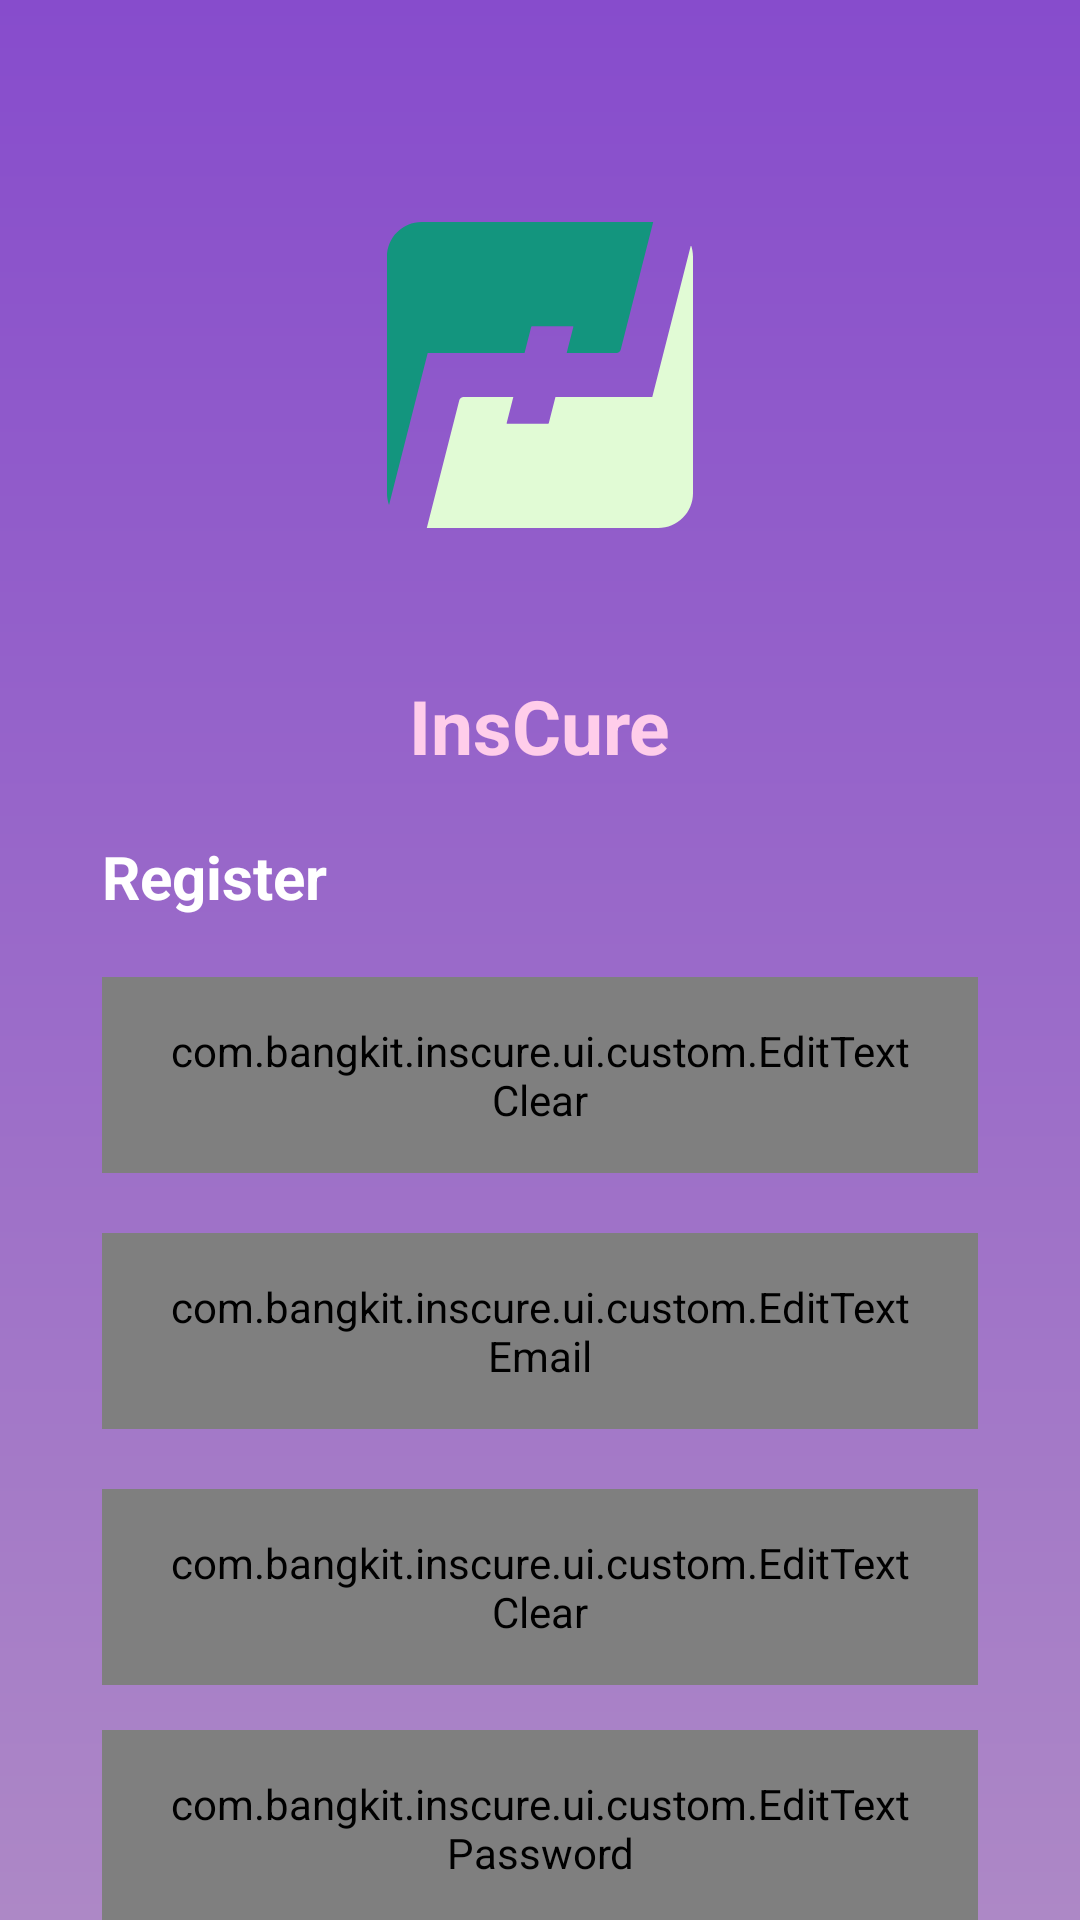

Here is an Android app screen rendered from its layout file. Give the layout XML and the strings, colors and styles it references.
<!-- AndroidManifest.xml: application theme Theme.InsCure -->
<!-- res/layout/fragment_register.xml -->
<?xml version="1.0" encoding="utf-8"?>
<RelativeLayout xmlns:android="http://schemas.android.com/apk/res/android"
    xmlns:app="http://schemas.android.com/apk/res-auto"
    xmlns:tools="http://schemas.android.com/tools"
    android:layout_width="match_parent"
    android:layout_height="match_parent"
    android:background="@drawable/custom_bg_gradient"
    tools:context=".ui.main.MainActivity">

    <RelativeLayout
        android:id="@+id/container"
        android:layout_width="match_parent"
        android:layout_height="wrap_content">

        <ImageView
            android:id="@+id/imageView"
            android:layout_width="150dp"
            android:layout_height="150dp"
            android:layout_centerHorizontal="true"
            android:layout_marginTop="50dp"
            android:layout_marginBottom="20dp"
            android:contentDescription="@string/app_name"
            android:padding="24dp"
            android:src="@drawable/inscure"/>

        <TextView
            android:id="@+id/label_appname"
            android:layout_width="wrap_content"
            android:layout_height="wrap_content"
            android:layout_below="@id/imageView"
            android:layout_centerHorizontal="true"
            android:layout_marginTop="5dp"
            android:text="@string/app_name"
            android:textStyle="bold"
            android:textColor="@color/pink_secondary"
            android:textSize="25sp" />
    </RelativeLayout>

    <androidx.core.widget.NestedScrollView
        android:layout_below="@+id/container"
        android:layout_width="match_parent"
        android:layout_height="wrap_content">

        <LinearLayout
            android:id="@+id/container_auth"
            android:layout_width="match_parent"
            android:layout_height="wrap_content"
            android:orientation="vertical">

            <TextView
                android:id="@+id/label_auth"
                android:layout_width="match_parent"
                android:layout_height="wrap_content"
                android:layout_marginTop="20dp"
                android:layout_marginStart="34dp"
                android:text="@string/txt_register"
                android:textColor="@color/white"
                android:textSize="20sp"
                android:textStyle="bold"
                android:transitionName="auth"/>

            <com.bangkit.inscure.ui.custom.EditTextClear
                android:id="@+id/ed_register_name"
                android:layout_width="match_parent"
                android:layout_height="wrap_content"
                android:layout_marginHorizontal="34dp"
                android:layout_marginTop="20dp"
                android:background="@drawable/custom_form_input"
                android:drawableStart="@drawable/person_24px"
                android:drawableTint="@color/secondary_light"
                android:hint="@string/txt_name"
                android:inputType="textEmailAddress"
                android:paddingHorizontal="20dp"
                android:paddingVertical="15dp"
                android:transitionName="email"
                tools:ignore="MissingClass,TextContrastCheck" />

            <com.bangkit.inscure.ui.custom.EditTextEmail
                android:id="@+id/ed_register_email"
                android:layout_width="match_parent"
                android:layout_height="wrap_content"
                android:layout_marginHorizontal="34dp"
                android:layout_marginTop="20dp"
                android:background="@drawable/custom_form_input"
                android:hint="@string/prompt_email"
                android:inputType="textEmailAddress"
                android:paddingHorizontal="20dp"
                android:paddingVertical="15dp"
                android:transitionName="email"
                tools:ignore="MissingClass,TextContrastCheck" />

            <com.bangkit.inscure.ui.custom.EditTextClear
                android:id="@+id/ed_register_notelp"
                android:layout_width="match_parent"
                android:layout_height="wrap_content"
                android:layout_marginTop="20dp"
                android:layout_marginHorizontal="34dp"
                android:background="@drawable/custom_form_input"
                android:drawableStart="@drawable/ic_call_24px"
                android:drawableTint="@color/secondary_light"
                android:hint="@string/txt_phone"
                android:inputType="textEmailAddress"
                android:paddingHorizontal="20dp"
                android:paddingVertical="15dp"
                android:transitionName="email"/>

            <com.bangkit.inscure.ui.custom.EditTextPassword
                android:id="@+id/ed_register_password"
                android:layout_width="match_parent"
                android:layout_height="wrap_content"
                android:layout_marginTop="15dp"
                android:layout_marginHorizontal="34dp"
                android:background="@drawable/custom_form_input"
                android:hint="@string/prompt_password"
                android:inputType="textPassword"
                android:paddingHorizontal="20dp"
                android:paddingVertical="15dp"
                android:transitionName="password"/>

            <LinearLayout
                android:id="@+id/container_misc"
                android:layout_width="match_parent"
                android:layout_height="wrap_content"
                android:layout_marginEnd="34dp"
                android:gravity="end"
                android:transitionName="misc">

                <TextView
                    android:id="@+id/label_register"
                    android:layout_width="wrap_content"
                    android:layout_height="wrap_content"
                    android:text="@string/txt_auth_question_register"
                    android:textColor="@color/white" />

                <TextView
                    android:id="@+id/btn_login"
                    android:layout_width="wrap_content"
                    android:layout_height="wrap_content"
                    android:padding="10dp"
                    android:text="@string/txt_login"
                    android:textColor="@color/pink_secondary"
                    android:textStyle="bold" />
            </LinearLayout>

            <Button
                android:id="@+id/btn_action"
                android:layout_width="match_parent"
                android:layout_height="wrap_content"
                android:layout_marginTop="4dp"
                android:layout_marginHorizontal="34dp"
                android:background="@drawable/custom_signin_button"
                android:text="@string/btn_txt_signup"
                android:textAllCaps="false"
                android:textSize="16sp"
                android:textStyle="bold"
                android:transitionName="action"
                app:backgroundTint="@null"/>

            <com.airbnb.lottie.LottieAnimationView
                android:id="@+id/lotiie_loading"
                android:layout_width="wrap_content"
                android:layout_height="wrap_content"
                android:layout_marginTop="-90dp"
                android:visibility="invisible"
                app:lottie_rawRes="@raw/loading_second_anim"
                app:lottie_loop="true"
                app:lottie_autoPlay="false"/>
        </LinearLayout>

    </androidx.core.widget.NestedScrollView>

</RelativeLayout>
<!-- resources referenced by this layout -->
<resources>
  <color name="pink_secondary">#FFCDEA</color>
  <color name="secondary_light">#BC7FCD</color>
  <color name="white">#FFFFFFFF</color>
  <!-- drawable custom_bg_gradient (drawable) -->
  <?xml version="1.0" encoding="utf-8"?>
  <shape xmlns:android="http://schemas.android.com/apk/res/android"
      android:shape="rectangle">
      <gradient
          android:startColor="@color/primary_dark"
          android:endColor="@color/secondary_dark"
          android:angle="90" />
  </shape>
  <!-- drawable custom_form_input (drawable) -->
  <?xml version="1.0" encoding="utf-8"?>
  <shape xmlns:android="http://schemas.android.com/apk/res/android"
      android:shape="rectangle">
      <solid android:color="@color/white" />
      <stroke
          android:width="2dp"
          android:color="@color/secondary_light" />
      <corners android:radius="40dp" />
  </shape>
  <!-- drawable custom_signin_button (drawable) -->
  <?xml version="1.0" encoding="utf-8"?>
  <shape xmlns:android="http://schemas.android.com/apk/res/android"
      android:shape="rectangle">
      <solid android:color="@color/pink_secondary" />
      <corners android:radius="100dp" />
  </shape>
  <!-- drawable inscure (drawable) -->
  <vector xmlns:android="http://schemas.android.com/apk/res/android"
      android:width="200dp"
      android:height="200dp"
      android:viewportWidth="79.375"
      android:viewportHeight="79.375">
    <path
        android:pathData="m9.008,-0c-4.991,0 -9.008,4.018 -9.008,9.008l0,61.358c0,1.064 0.192,2.08 0.528,3.026l10.033,-39.428l25.12,0l1.736,-6.823c0.018,-0.07 0.09,-0.127 0.162,-0.127l10.667,0c0.072,0 0.117,0.057 0.099,0.127l-1.736,6.823L59.533,33.965c0.484,0 0.969,-0.377 1.089,-0.846l8.427,-33.118z"
        android:strokeLineJoin="round"
        android:strokeWidth="2"
        android:fillColor="#13957e"
        android:strokeColor="#00000000"
        android:strokeLineCap="round"/>
    <path
        android:pathData="m78.847,5.982 l-10.033,39.428L43.696,45.41l-1.736,6.823c-0.018,0.07 -0.091,0.127 -0.163,0.127L31.13,52.361c-0.072,0 -0.117,-0.057 -0.099,-0.127l1.736,-6.823L19.843,45.41c-0.484,0 -0.971,0.377 -1.09,0.846l-8.427,33.118l60.04,0c4.991,0 9.008,-4.018 9.008,-9.008l0,-61.358c0,-1.064 -0.192,-2.08 -0.528,-3.026z"
        android:strokeLineJoin="round"
        android:strokeWidth="2"
        android:fillColor="#e1fbd5"
        android:strokeColor="#00000000"
        android:strokeLineCap="round"/>
  </vector>
  <string name="app_name">InsCure</string>
  <string name="btn_txt_signup">Sign Up</string>
  <string name="prompt_email">Email</string>
  <string name="prompt_password">Password</string>
  <string name="txt_auth_question_register">I have an account :)</string>
  <string name="txt_login">Login</string>
  <string name="txt_name">Name</string>
  <string name="txt_phone">Phone Number</string>
  <string name="txt_register">Register</string>
  <style name="Theme.InsCure" parent="Base.Theme.InsCure" />
  <color name="primary_dark">#AD88C6</color>
  <color name="secondary_dark">#874CCC</color>
  <style name="Base.Theme.InsCure" parent="Theme.Material3.DayNight.NoActionBar">
          <item name="fontFamily">@font/rubik</item>
          
          
      </style>
</resources>
